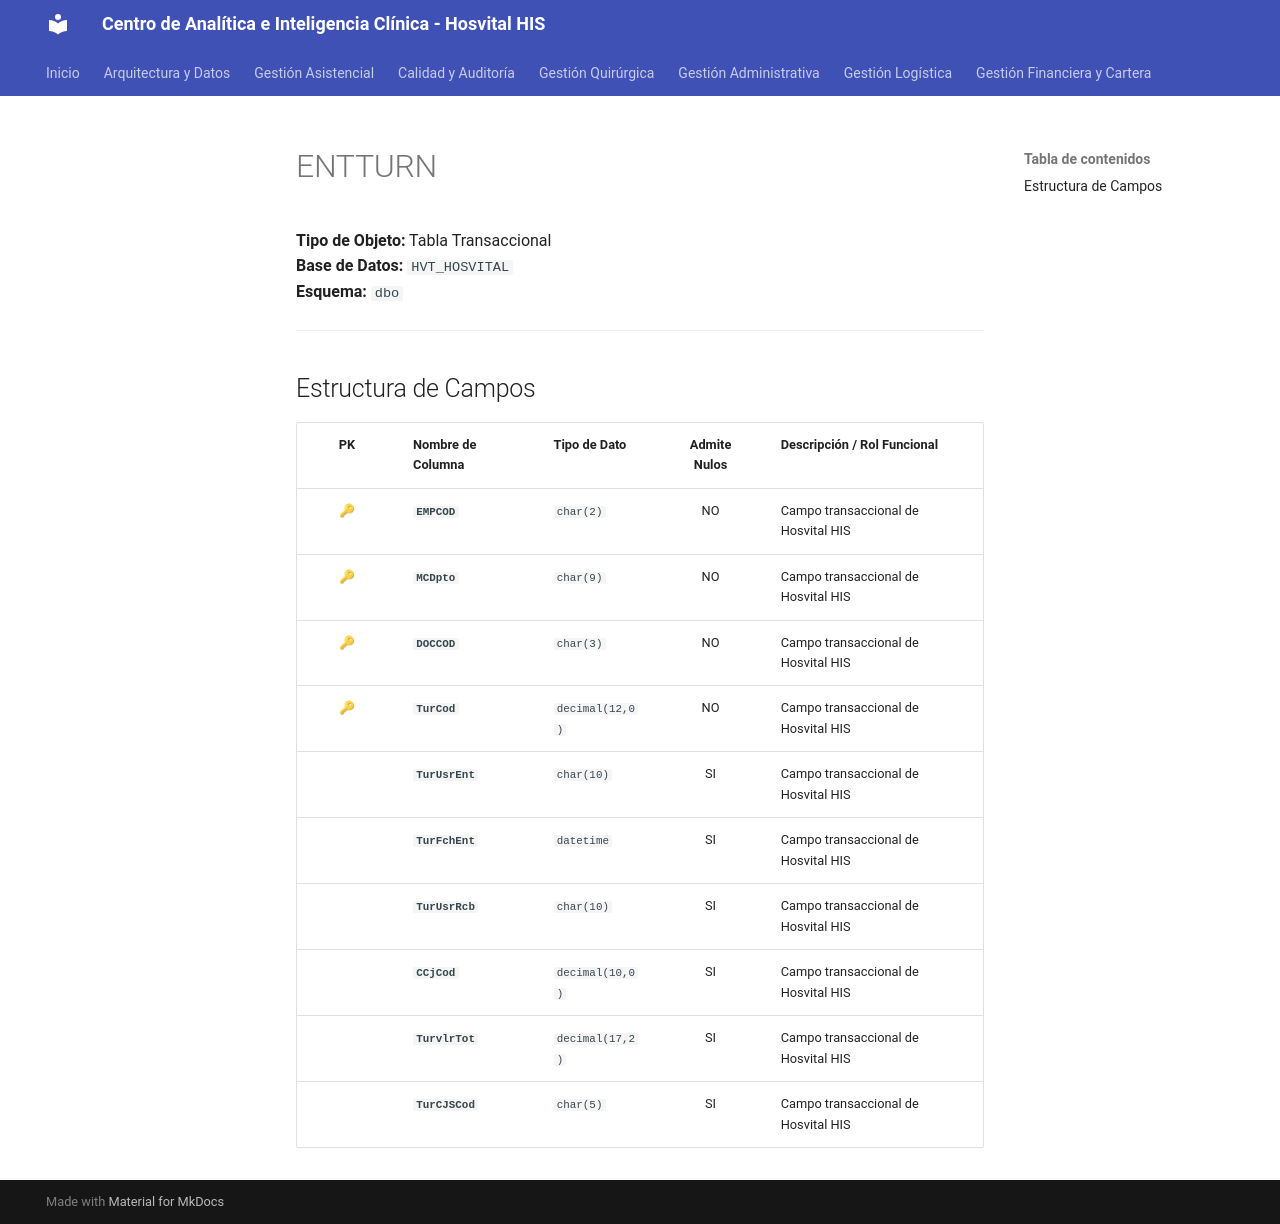

repository: SoporteSaludtech/superset-docs · page: diccionario-general/ENTTURN/index.html · generator: mkdocs

# ENTTURN

**Tipo de Objeto:** Tabla Transaccional  
**Base de Datos:** `HVT_HOSVITAL`  
**Esquema:** `dbo`

---

## Estructura de Campos

| PK | Nombre de Columna | Tipo de Dato | Admite Nulos | Descripción / Rol Funcional |
| :-: | :--- | :--- | :-: | :--- |
| 🔑 | **`EMPCOD`** | `char(2)` | NO | Campo transaccional de Hosvital HIS |
| 🔑 | **`MCDpto`** | `char(9)` | NO | Campo transaccional de Hosvital HIS |
| 🔑 | **`DOCCOD`** | `char(3)` | NO | Campo transaccional de Hosvital HIS |
| 🔑 | **`TurCod`** | `decimal(12,0)` | NO | Campo transaccional de Hosvital HIS |
|  | **`TurUsrEnt`** | `char(10)` | SI | Campo transaccional de Hosvital HIS |
|  | **`TurFchEnt`** | `datetime` | SI | Campo transaccional de Hosvital HIS |
|  | **`TurUsrRcb`** | `char(10)` | SI | Campo transaccional de Hosvital HIS |
|  | **`CCjCod`** | `decimal(10,0)` | SI | Campo transaccional de Hosvital HIS |
|  | **`TurvlrTot`** | `decimal(17,2)` | SI | Campo transaccional de Hosvital HIS |
|  | **`TurCJSCod`** | `char(5)` | SI | Campo transaccional de Hosvital HIS |
